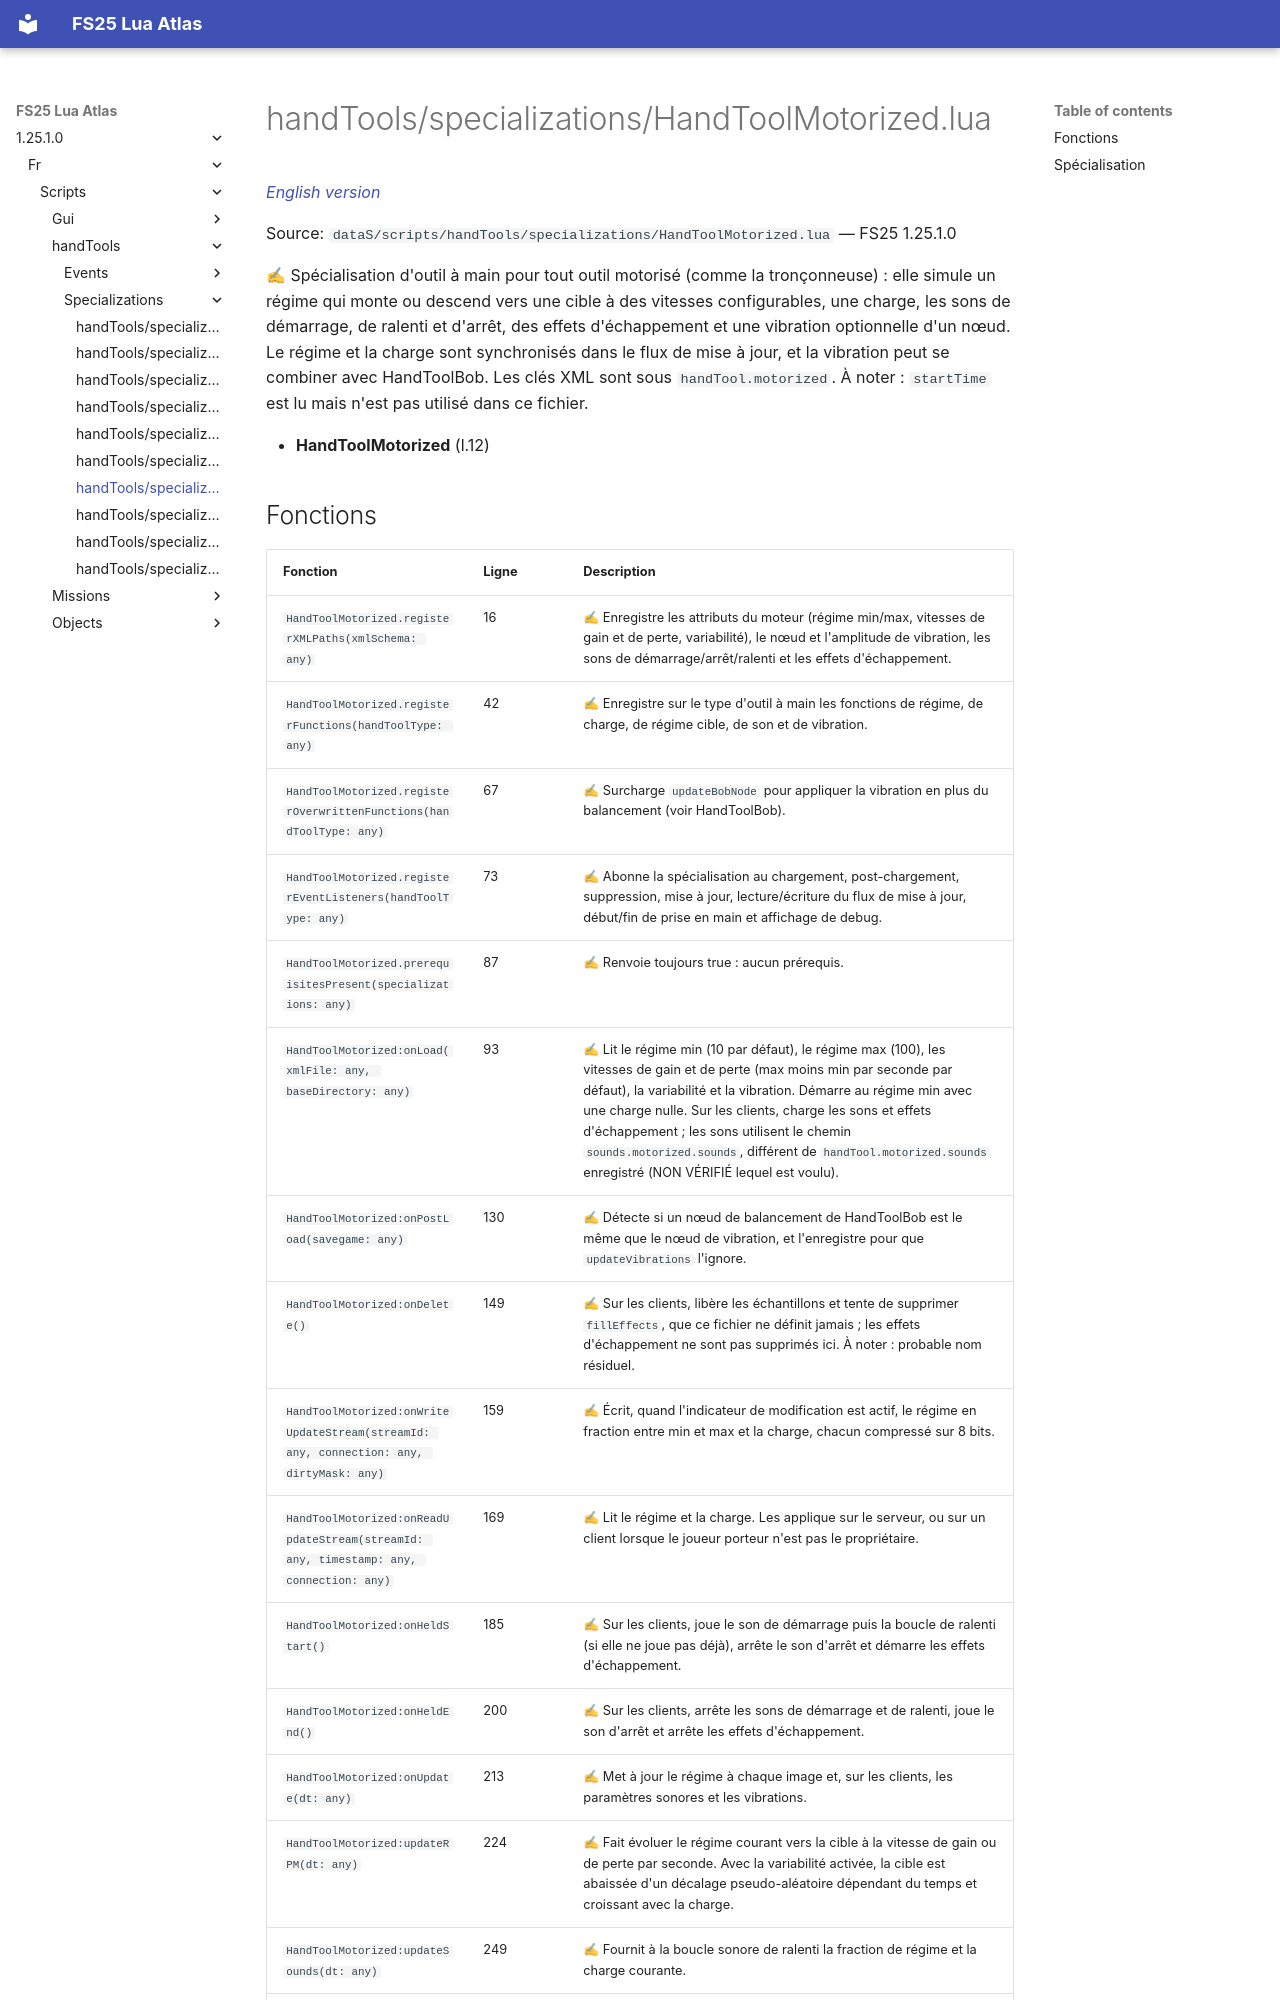

repository: Tim0219800/fs25-lua-atlas · page: 1.25.1.0/fr/scripts/handTools/specializations/HandToolMotorized.html · generator: mkdocs

# handTools/specializations/HandToolMotorized.lua

*[English version](../../../../scripts/handTools/specializations/HandToolMotorized.md)*

Source: `dataS/scripts/handTools/specializations/HandToolMotorized.lua` — FS25 1.25.1.0

✍ Spécialisation d'outil à main pour tout outil motorisé (comme la tronçonneuse) : elle simule un régime qui monte ou descend vers une cible à des vitesses configurables, une charge, les sons de démarrage, de ralenti et d'arrêt, des effets d'échappement et une vibration optionnelle d'un nœud. Le régime et la charge sont synchronisés dans le flux de mise à jour, et la vibration peut se combiner avec HandToolBob. Les clés XML sont sous `handTool.motorized`. À noter : `startTime` est lu mais n'est pas utilisé dans ce fichier.

- **HandToolMotorized** (l.12)
